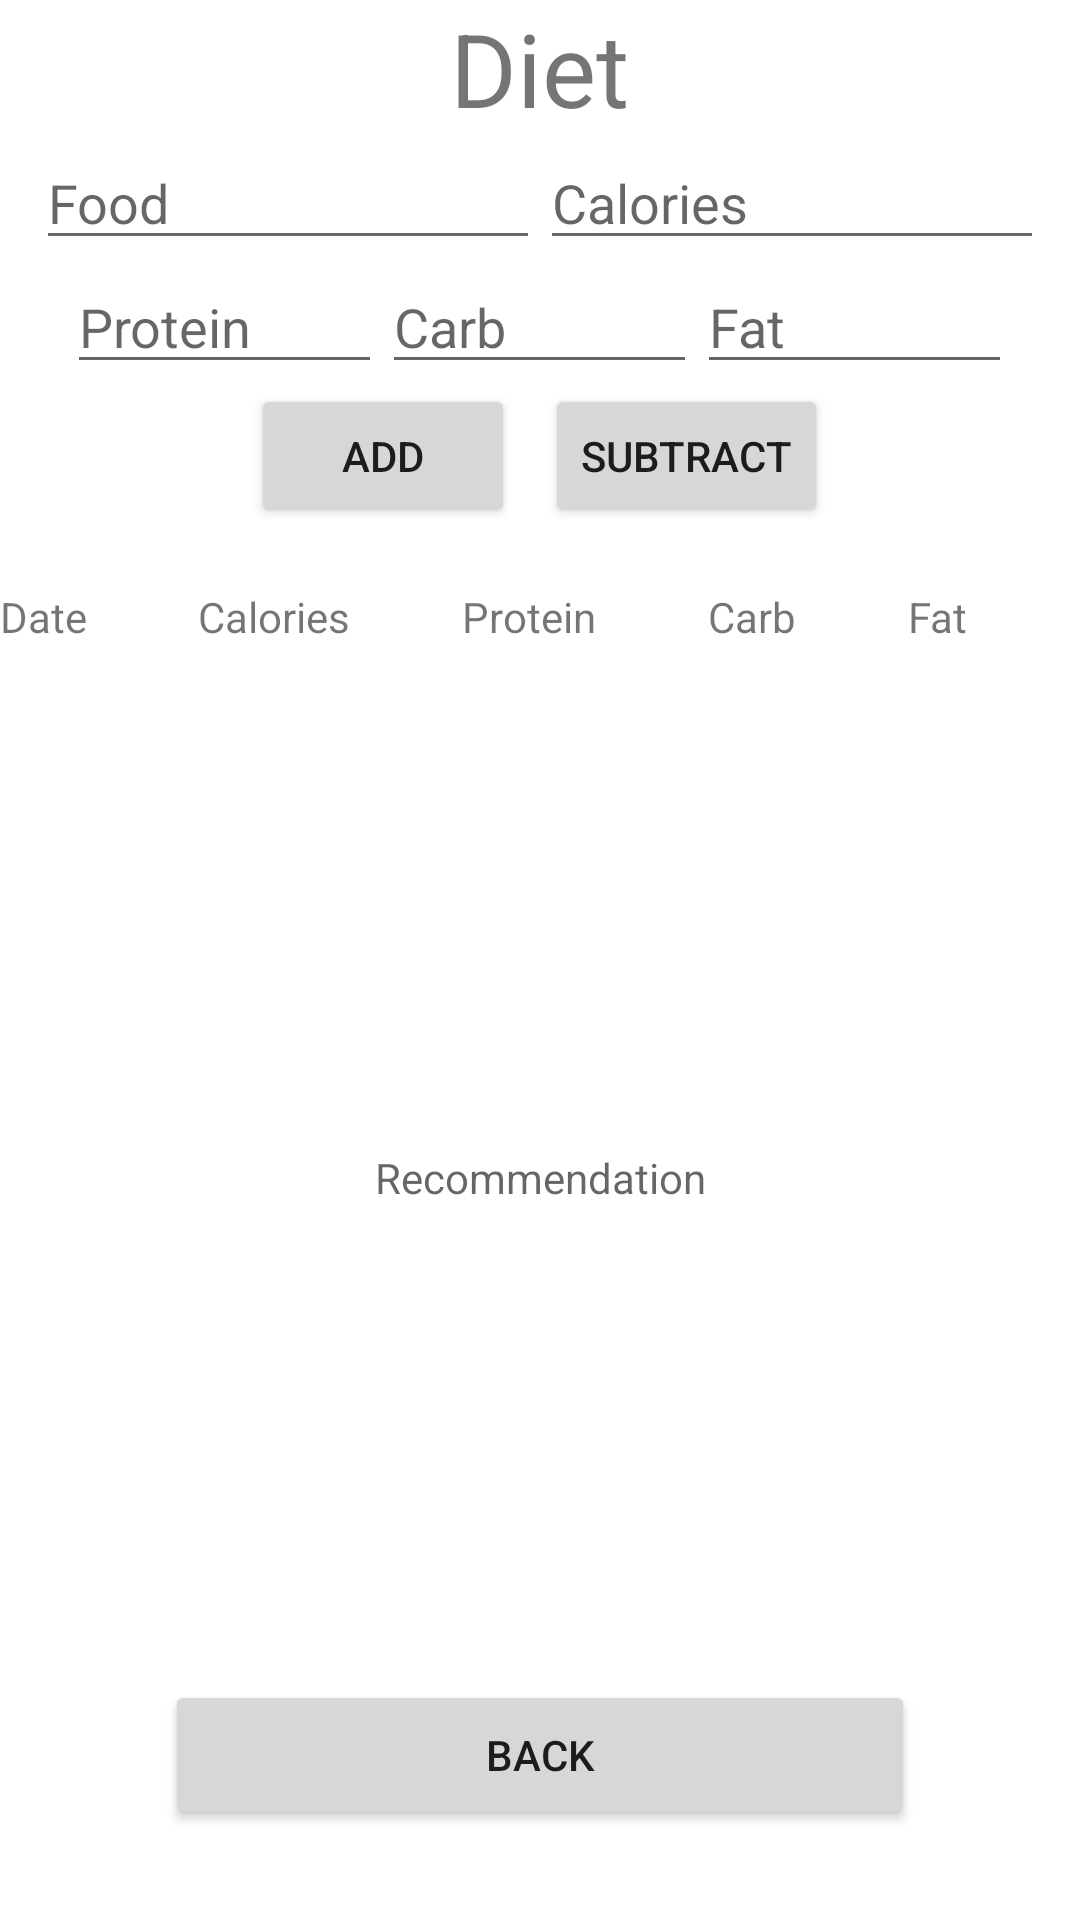

Reconstruct the res/layout file that produces this screen, plus the resources it refers to.
<!-- AndroidManifest.xml: application theme Theme.PerryWolfeWeightTrackingApp -->
<!-- res/layout/activity_diet.xml -->
<?xml version="1.0" encoding="utf-8"?>
<androidx.constraintlayout.widget.ConstraintLayout xmlns:android="http://schemas.android.com/apk/res/android"
    xmlns:app="http://schemas.android.com/apk/res-auto"
    xmlns:tools="http://schemas.android.com/tools"
    android:layout_width="match_parent"
    android:layout_height="match_parent"
    tools:context=".DietActivity">

    <LinearLayout
        android:id="@+id/linearLayout"
        android:layout_width="match_parent"
        android:layout_height="wrap_content"
        android:orientation="vertical"
        app:layout_constraintTop_toTopOf="parent">

        <TextView
            android:id="@+id/tv_diet_title"
            android:layout_width="wrap_content"
            android:layout_height="wrap_content"
            android:layout_gravity="center_horizontal"
            android:text="@string/tv_diet_title"
            android:textSize="34sp" />

        <LinearLayout
            android:layout_width="match_parent"
            android:layout_height="match_parent"
            android:layout_gravity="center_horizontal"
            android:orientation="horizontal">

            <Space
                android:layout_width="wrap_content"
                android:layout_height="wrap_content"
                android:layout_weight="1" />

            <EditText
                android:id="@+id/et_diet_food"
                android:layout_width="wrap_content"
                android:layout_height="wrap_content"
                android:ems="8"
                android:inputType="textPersonName"
                android:autofillHints="@string/et_diet_food"
                android:hint="@string/et_diet_food" />

            <EditText
                android:id="@+id/et_diet_calories"
                android:layout_width="wrap_content"
                android:layout_height="wrap_content"
                android:autofillHints="@string/et_diet_calories"
                android:ems="8"
                android:hint="@string/et_diet_calories"
                android:inputType="textPersonName" />

            <Space
                android:layout_width="wrap_content"
                android:layout_height="wrap_content"
                android:layout_weight="1" />

        </LinearLayout>

        <LinearLayout
            android:layout_width="match_parent"
            android:layout_height="match_parent"
            android:layout_gravity="center_horizontal"
            android:orientation="horizontal">

            <Space
                android:layout_width="wrap_content"
                android:layout_height="wrap_content"
                android:layout_weight="1" />

            <EditText
                android:id="@+id/et_diet_protein"
                android:layout_width="wrap_content"
                android:layout_height="wrap_content"
                android:ems="5"
                android:hint="@string/et_diet_protein"
                android:importantForAutofill="no"
                android:inputType="textPersonName" />

            <EditText
                android:id="@+id/et_diet_carb"
                android:layout_width="wrap_content"
                android:layout_height="wrap_content"
                android:ems="5"
                android:hint="@string/et_diet_carb"
                android:importantForAutofill="no"
                android:inputType="textPersonName" />

            <EditText
                android:id="@+id/et_diet_fat"
                android:layout_width="wrap_content"
                android:layout_height="wrap_content"
                android:ems="5"
                android:hint="@string/et_diet_fat"
                android:importantForAutofill="no"
                android:inputType="textPersonName" />

            <Space
                android:layout_width="wrap_content"
                android:layout_height="wrap_content"
                android:layout_weight="1" />
        </LinearLayout>

        <LinearLayout
            android:layout_width="wrap_content"
            android:layout_height="wrap_content"
            android:layout_gravity="center_horizontal"
            android:orientation="horizontal">

            <Button
                android:id="@+id/btn_diet_add"
                android:layout_width="wrap_content"
                android:layout_height="wrap_content"
                android:text="@string/btn_diet_add" />

            <Space
                android:layout_width="10dp"
                android:layout_height="wrap_content" />

            <Button
                android:id="@+id/btn_diet_subtract"
                android:layout_width="wrap_content"
                android:layout_height="wrap_content"
                android:text="@string/btn_diet_subtract" />
        </LinearLayout>

        <Space
            android:layout_width="match_parent"
            android:layout_height="20dp" />

        <LinearLayout
            android:layout_width="match_parent"
            android:layout_height="match_parent"
            android:orientation="horizontal">

            <TextView
                android:id="@+id/tv_diet_date_title"
                android:layout_width="wrap_content"
                android:layout_height="wrap_content"
                android:layout_weight="1"
                android:text="@string/tv_diet_date_title" />

            <TextView
                android:id="@+id/tv_diet_calories_title"
                android:layout_width="wrap_content"
                android:layout_height="wrap_content"
                android:layout_weight="1"
                android:text="@string/tv_diet_calories_title" />

            <TextView
                android:id="@+id/tv_diet_proteinColumn"
                android:layout_width="wrap_content"
                android:layout_height="wrap_content"
                android:layout_weight="1"
                android:text="@string/tv_diet_proteinColumn" />

            <TextView
                android:id="@+id/tv_diet_carbColumn"
                android:layout_width="wrap_content"
                android:layout_height="wrap_content"
                android:layout_weight="1"
                android:text="@string/tv_diet_carbColumn" />

            <TextView
                android:id="@+id/tv_diet_fatColumn"
                android:layout_width="wrap_content"
                android:layout_height="wrap_content"
                android:layout_weight="1"
                android:text="@string/tv_diet_fatColumn" />
        </LinearLayout>

    </LinearLayout>

    <androidx.recyclerview.widget.RecyclerView
        android:id="@+id/rv_diet_list"
        android:layout_width="match_parent"
        android:layout_height="wrap_content"
        android:layout_marginTop="10dp"
        app:layout_constraintEnd_toEndOf="parent"
        app:layout_constraintHorizontal_bias="0.498"
        app:layout_constraintStart_toStartOf="parent"
        app:layout_constraintTop_toBottomOf="@+id/linearLayout" />

    <Button
        android:id="@+id/btn_diet_back"
        android:layout_width="250dp"
        android:layout_height="50dp"
        android:layout_marginBottom="30dp"
        android:text="@string/btn_diet_back"
        app:layout_constraintBottom_toBottomOf="parent"
        app:layout_constraintEnd_toEndOf="parent"
        app:layout_constraintStart_toStartOf="parent" />

    <TextView
        android:id="@+id/tv_diet_userRecommendation"
        android:layout_width="wrap_content"
        android:layout_height="wrap_content"
        android:hint="@string/tv_diet_userRecommendation"
        android:gravity="center_horizontal"
        app:layout_constraintBottom_toTopOf="@+id/btn_diet_back"
        app:layout_constraintEnd_toEndOf="parent"
        app:layout_constraintStart_toStartOf="parent"
        app:layout_constraintTop_toBottomOf="@+id/rv_diet_list" />

</androidx.constraintlayout.widget.ConstraintLayout>
<!-- resources referenced by this layout -->
<resources>
  <string name="btn_diet_add">Add</string>
  <string name="btn_diet_back">Back</string>
  <string name="btn_diet_subtract">Subtract</string>
  <string name="et_diet_calories">Calories</string>
  <string name="et_diet_carb">Carb</string>
  <string name="et_diet_fat">Fat</string>
  <string name="et_diet_food">Food</string>
  <string name="et_diet_protein">Protein</string>
  <string name="tv_diet_calories_title">Calories</string>
  <string name="tv_diet_carbColumn">Carb</string>
  <string name="tv_diet_date_title">Date</string>
  <string name="tv_diet_fatColumn">Fat</string>
  <string name="tv_diet_proteinColumn">Protein</string>
  <string name="tv_diet_title">Diet</string>
  <string name="tv_diet_userRecommendation">Recommendation</string>
  <style name="Theme.PerryWolfeWeightTrackingApp" parent="Theme.MaterialComponents.DayNight.DarkActionBar">
          
          <item name="colorPrimary">@color/purple_500</item>
          <item name="colorPrimaryVariant">@color/purple_700</item>
          <item name="colorOnPrimary">@color/white</item>
          
          <item name="colorSecondary">@color/teal_200</item>
          <item name="colorSecondaryVariant">@color/teal_700</item>
          <item name="colorOnSecondary">@color/black</item>
          
          <item name="android:statusBarColor" tools:targetApi="l">?attr/colorPrimaryVariant</item>
          
      </style>
  <color name="purple_700">#FF3700B3</color>
  <color name="teal_200">#FF03DAC5</color>
  <color name="teal_700">#FF018786</color>
  <color name="black">#FF000000</color>
  <!-- not gathered from this repository: default colours our renderer supplied (Android Studio template values) -->
  <color name="purple_500">#FF6200EE</color>
  <color name="white">#FFFFFFFF</color>
</resources>
